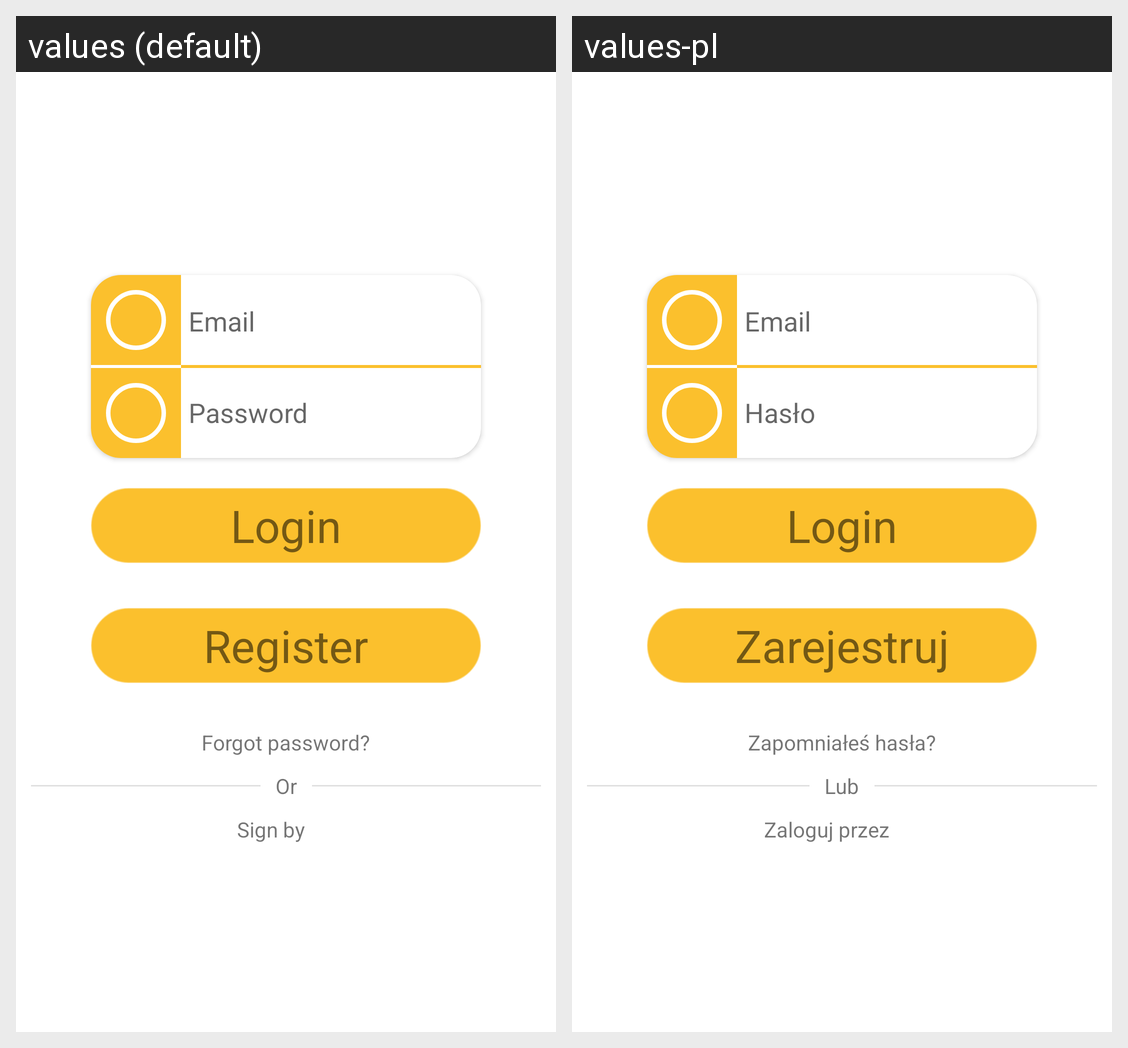

The Android screen above is rendered under two locales of the same app. Produce the string resources it draws, with the default and per-locale values.
Android screen res/layout/auth_fragment_login.xml rendered under 2 locales, left to right: values (default), values-pl. Device: Nexus 5 (rendered at 1080×1920; each locale shown at half size, 540×960, under a caption strip naming it); theme Theme.LordOfTime.
Strings drawn on this screen, with the default value and each locale's value (text and hints the layout hard-codes, and strings that could not be matched under every locale, appear in the picture but are not listed):

email
  values: Email
  values-pl: Email

password
  values: Password
  values-pl: Hasło

login
  values: Login
  values-pl: Login  [not translated; the default value is used]

register
  values: Register
  values-pl: Zarejestruj

forgot_password
  values: Forgot password?
  values-pl: Zapomniałeś hasła?

or
  values: Or
  values-pl: Lub

sign_by
  values: Sign by
  values-pl: Zaloguj przez
